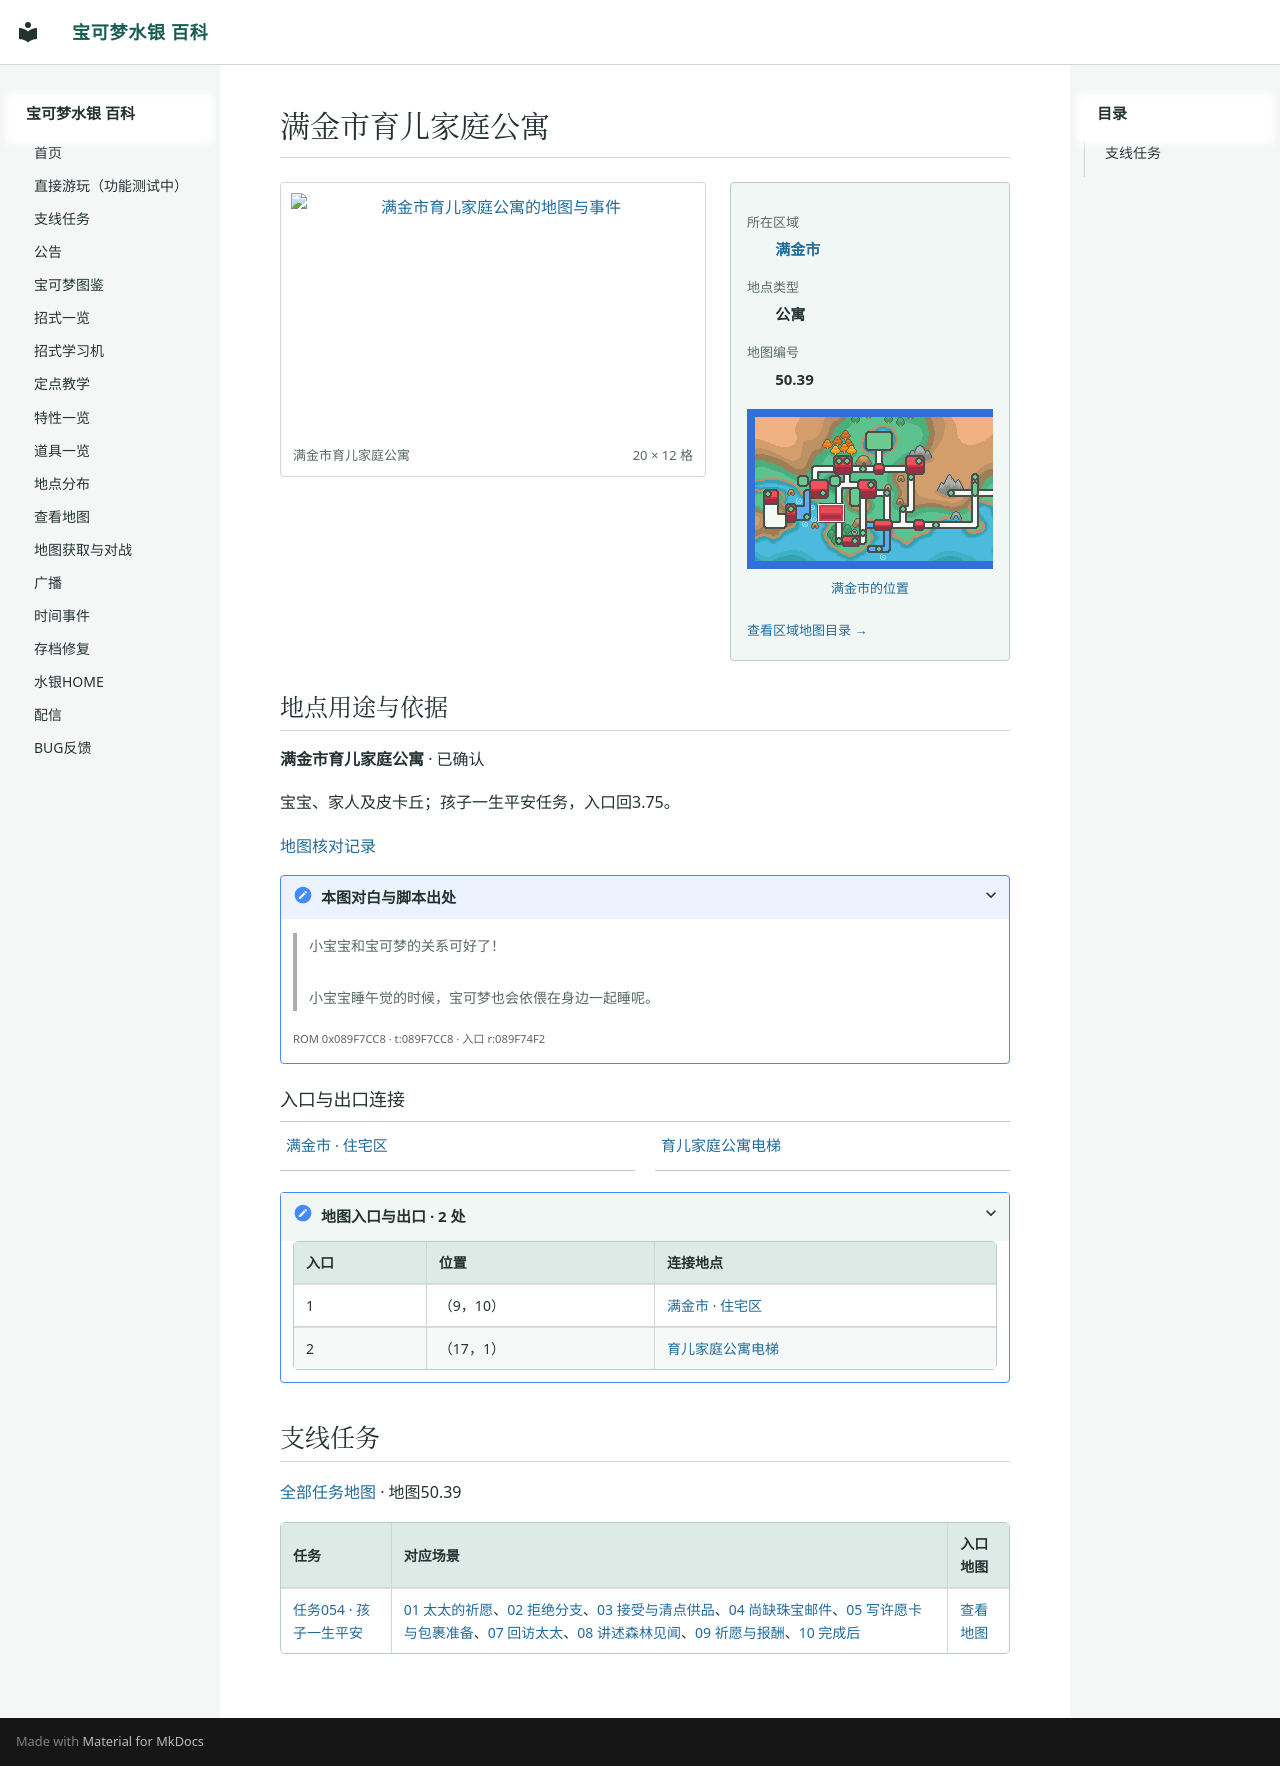

repository: Sum-Light/azoth-wiki · page: locations/map_50_39/index.html · generator: mkdocs

# 满金市育儿家庭公寓

<!-- location-atlas:start -->

<div class="loc-profile" data-location-map="50.39">
<div class="loc-profile-layout">
<div class="loc-main-map">
<a class="loc-image-link" href="../../sidequests/maps/map_50_39.png" target="_blank" rel="noopener">
<img src="../../sidequests/maps/map_50_39.png" alt="满金市育儿家庭公寓的地图与事件" loading="lazy" width="320" height="192"></a>
<div class="loc-map-caption"><span>满金市育儿家庭公寓</span><span>20 × 12 格</span></div>
</div>
<aside class="loc-facts">
<dl><dt>所在区域</dt><dd><a href="../atlas/?sec=147">满金市</a></dd><dt>地点类型</dt><dd>公寓</dd><dt>地图编号</dt><dd>50.39</dd></dl>
<a class="loc-world-preview" href="../atlas/?sec=147" aria-label="满金市在大地图上的位置">
<span class="loc-world-canvas"><img src="../worldmap.png" alt="世界地图" loading="lazy">
<span class="loc-world-mark" style="left:17.1732%;top:37.4625%;width:4.6887%;height:6.2500%"></span>
</span></a>
<a class="loc-world-label" href="../atlas/?sec=147">满金市的位置</a>
<a class="loc-atlas-return" href="../atlas/?sec=147">查看区域地图目录 &rarr;</a>
</aside>
</div>
<section class="loc-identity" aria-labelledby="map-identity">
<h2 id="map-identity">地点用途与依据</h2>
<p><strong>满金市育儿家庭公寓</strong> · 已确认</p>
<p>宝宝、家人及皮卡丘；孩子一生平安任务，入口回3.75。</p>
<a href="../map_review/">地图核对记录</a>
<details><summary>本图对白与脚本出处</summary>
<blockquote><p>小宝宝和宝可梦的关系可好了！<br><br>小宝宝睡午觉的时候，宝可梦也会依偎在身边一起睡呢。</p></blockquote>
<p><small>ROM 0x089F7CC8 · t:089F7CC8 · 入口 r:089F74F2</small></p>
</details>
</section>
<h3>入口与出口连接</h3>
<nav class="loc-neighbors" aria-label="出入口连接地点">
<div><a href="../map_3_75/">满金市 · 住宅区</a></div>
<div><a href="../map_50_41/">育儿家庭公寓电梯</a></div>
</nav>
<details class="loc-entrances"><summary>地图入口与出口 · 2 处</summary>
<div class="loc-table-scroll"><table><thead><tr><th>入口</th><th>位置</th><th>连接地点</th></tr></thead><tbody>
<tr><td>1</td><td>（9，10）</td><td><a href="../map_3_75/">满金市 · 住宅区</a></td></tr>
<tr><td>2</td><td>（17，1）</td><td><a href="../map_50_41/">育儿家庭公寓电梯</a></td></tr>
</tbody></table></div></details>
</div>

<!-- location-atlas:end -->

<!-- sidequest-map:start -->

## 支线任务 {#sidequests}

[全部任务地图](../sidequests/maps.md) · 地图50.39

| 任务 | 对应场景 | 入口地图 |
|---|---|---|
| [任务054 · 孩子一生平安](../sidequests/054.md) | [01 太太的祈愿](../sidequests/054.md#scene-01)、[02 拒绝分支](../sidequests/054.md#scene-02)、[03 接受与清点供品](../sidequests/054.md#scene-03)、[04 尚缺珠宝邮件](../sidequests/054.md#scene-04)、[05 写许愿卡与包裹准备](../sidequests/054.md#scene-05)、[07 回访太太](../sidequests/054.md#scene-07)、[08 讲述森林见闻](../sidequests/054.md#scene-08)、[09 祈愿与报酬](../sidequests/054.md#scene-09)、[10 完成后](../sidequests/054.md#scene-10) | [查看地图](../sidequests/054.md#map-50-39) |

<!-- sidequest-map:end -->
